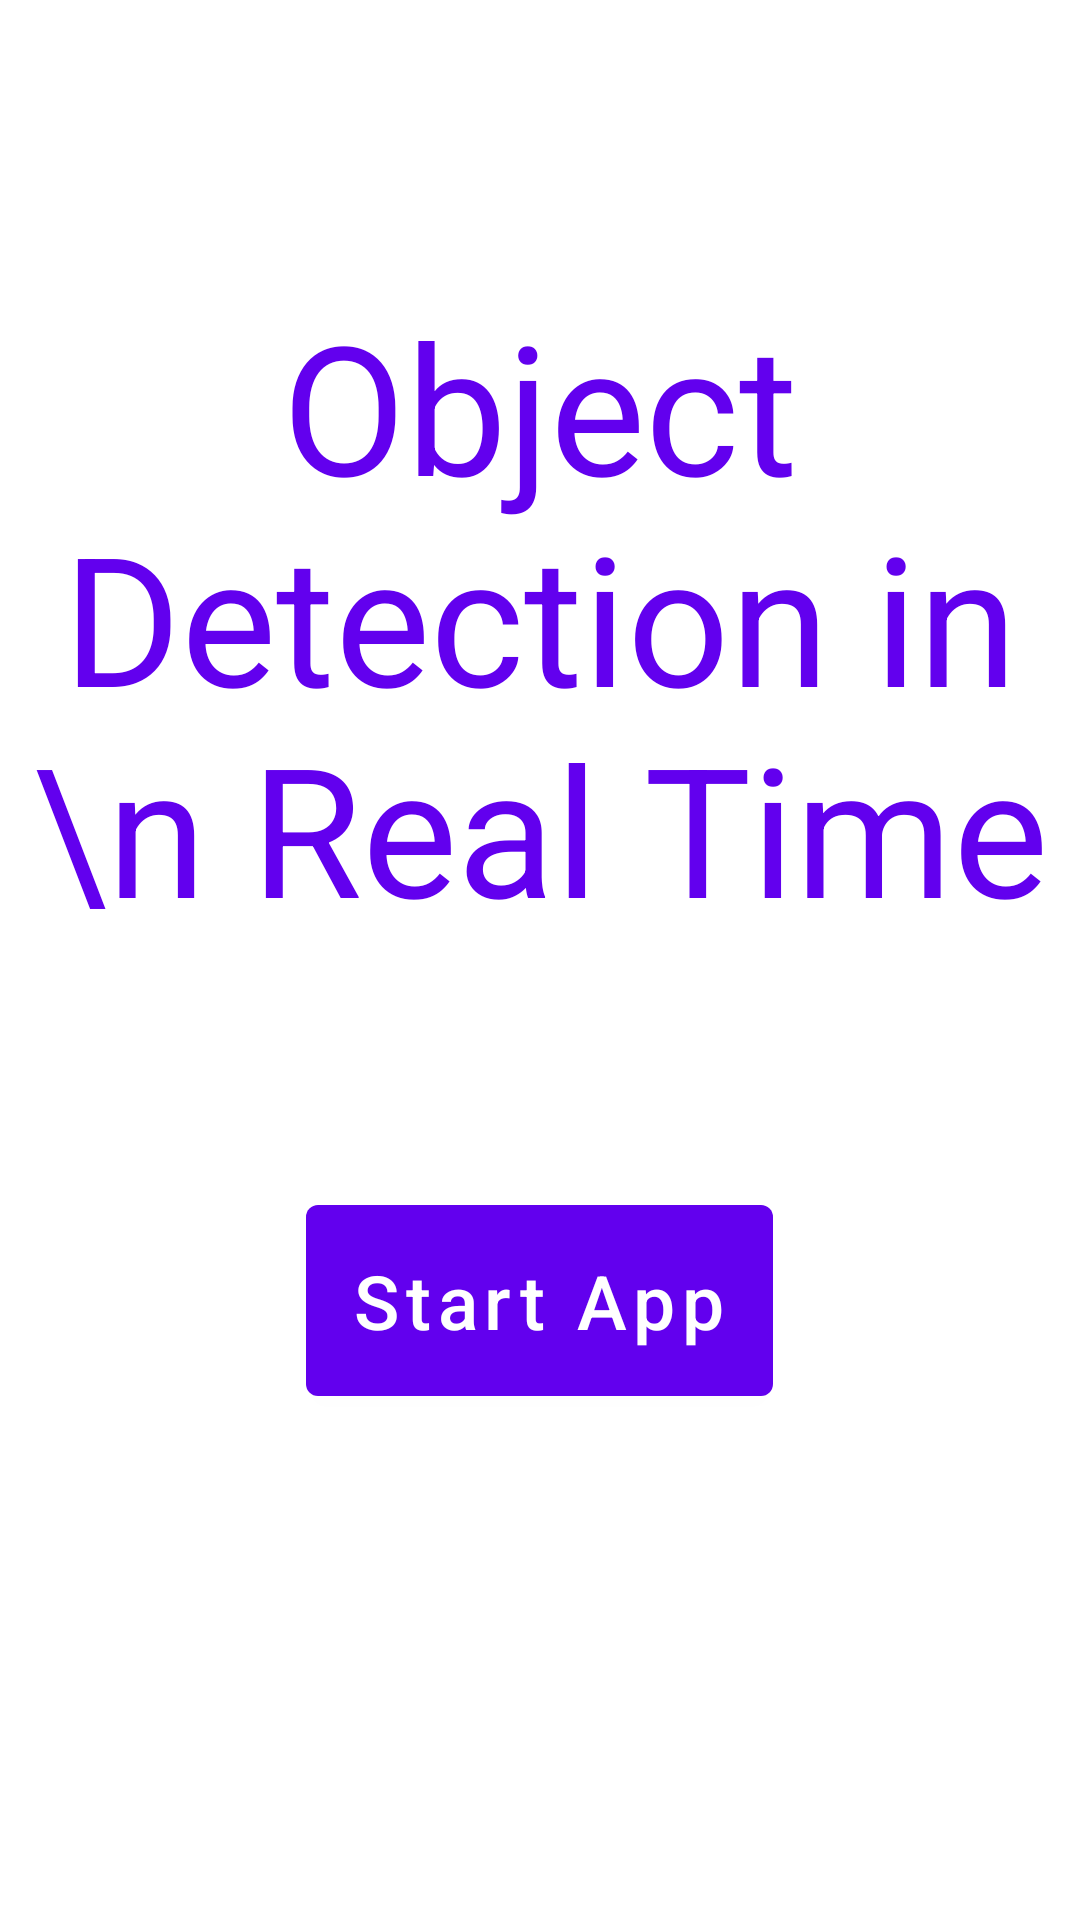

Here is an Android app screen rendered from its layout file. Give the layout XML and the strings, colors and styles it references.
<!-- AndroidManifest.xml: application theme Theme.CameraX -->
<!-- res/layout/fragment_title.xml -->
<?xml version="1.0" encoding="utf-8"?>
<LinearLayout xmlns:android="http://schemas.android.com/apk/res/android"
    xmlns:app="http://schemas.android.com/apk/res-auto"
    xmlns:tools="http://schemas.android.com/tools"
    android:layout_width="match_parent"
    android:layout_height="match_parent"
    android:gravity="center"
    android:orientation="vertical"
    android:background="@color/white"
    tools:context=".TitleFragment">


    <TextView
        android:id="@+id/textView2"
        android:layout_width="wrap_content"
        android:layout_height="wrap_content"
        android:textSize="60dp"
        android:textAlignment="center"
        android:textColor="@color/purple_500"
        android:text="Object Detection in \n Real Time" />

    <androidx.constraintlayout.widget.ConstraintLayout
            android:layout_marginTop="80dp"
            android:layout_width="wrap_content"
            android:layout_height="wrap_content"
            android:layout_gravity="center_horizontal">

        <Button
            android:id="@+id/button5"
            android:layout_width="wrap_content"
            android:layout_height="wrap_content"
            android:paddingStart="15dp"
            android:paddingTop="15dp"
            android:paddingEnd="15dp"
            android:paddingBottom="15dp"
            android:text="Start App"
            android:textAllCaps="false"
            android:textSize="25dp"
            tools:ignore="MissingConstraints" />
        </androidx.constraintlayout.widget.ConstraintLayout>

    <androidx.constraintlayout.widget.ConstraintLayout
        android:layout_width="wrap_content"
        android:layout_height="wrap_content"
        android:layout_gravity="center_horizontal"
        android:background="@drawable/rect_with_rounded_corners"
        android:orientation="vertical"
        android:clipToOutline="true"
        android:layout_marginTop="10dp"
        android:paddingStart="15dp"
        android:paddingTop="15dp"
        android:paddingEnd="15dp"
        android:paddingBottom="15dp">

        <TextView
            android:id="@+id/textView"
            android:layout_width="wrap_content"
            android:layout_height="wrap_content"
            android:layout_weight="1"
            android:text="Settings"
            android:textColor="@color/white"
            android:textSize="25dp"
            android:textStyle="bold"
            app:layout_constraintBottom_toBottomOf="parent"
            app:layout_constraintStart_toStartOf="parent"
            app:layout_constraintTop_toTopOf="parent"
            tools:ignore="MissingConstraints" />

        <ImageView
            android:id="@+id/imageButton2"
            android:layout_width="32dp"
            android:layout_height="32dp"
            android:layout_marginStart="8dp"
            android:src="@drawable/settings"
            app:layout_constraintEnd_toEndOf="parent"
            app:layout_constraintStart_toEndOf="@+id/textView"
            app:layout_constraintTop_toTopOf="@+id/textView"
            tools:ignore="MissingConstraints" />


    </androidx.constraintlayout.widget.ConstraintLayout>

    </LinearLayout>
<!-- resources referenced by this layout -->
<resources>
  <style name="Theme.CameraX" parent="Theme.MaterialComponents.DayNight.DarkActionBar">
          
          <item name="colorPrimary">@color/purple_500</item>
          <item name="colorPrimaryVariant">@color/purple_700</item>
          <item name="colorOnPrimary">@color/white</item>
          
          <item name="colorSecondary">@color/teal_200</item>
          <item name="colorSecondaryVariant">@color/teal_700</item>
          <item name="colorOnSecondary">@color/black</item>
          
          <item name="android:statusBarColor" tools:targetApi="l">?attr/colorPrimaryVariant</item>
          <item name="android:windowFullscreen">true</item>
          <item name="android:windowNoTitle">true</item>
          
      </style>
  <!-- not gathered from this repository: default colours our renderer supplied (Android Studio template values) -->
  <color name="purple_500">#FF6200EE</color>
  <color name="purple_700">#FF3700B3</color>
  <color name="teal_200">#FF03DAC5</color>
  <color name="teal_700">#FF018786</color>
  <color name="black">#FF000000</color>
  <color name="white">#FFFFFFFF</color>
</resources>
